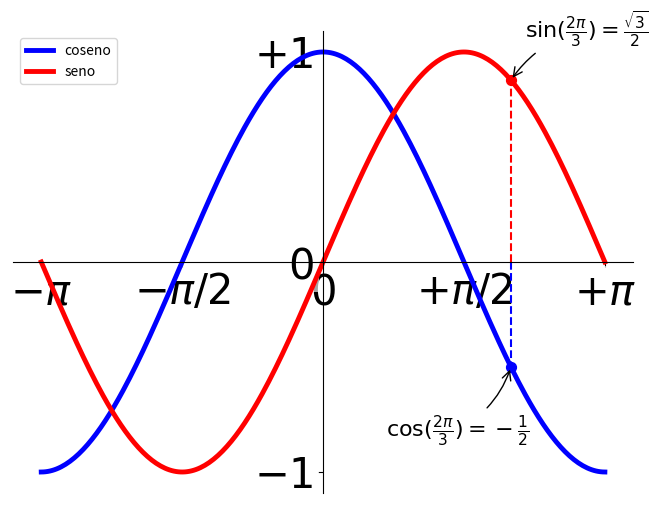

Write the Python code that produced this figure.
import numpy as nupy
import matplotlib.pyplot as plt

# crear una figura de 8 x 6 puntos especificos (points),
# usando 100 puntos por pulgada (dpi)
plt.figure(figsize=(8,6), dpi=80)

# crear un subgráfica
plt.subplot(111)

# creamos un conjunto de datos de -PI a +PI
# entre esos dos tenemos 256 valores
X = nupy.linspace(-nupy.pi,nupy.pi,256,endpoint=True)

# creamos los valores de salida para las Funciones
# seno y coseno , con respecto a los valores de entrada
# de "X"

C, S = nupy.cos(X), nupy.sin(X)

# gráficamos la función coseno
# con los siguiente atributos

# pagina de colores https://www.rapidtables.com/web/color/RGB_Color.html
plt.plot(X, C, color="blue", linewidth=3.5, linestyle='-', label='coseno')

# gráficamos la función seno
# con los siguiente atributos

#cambio de color
plt.plot(X, S, color="red", linewidth=3.5, linestyle='-', label='seno')

# ponemos donde queremos mostrar la leyenda
plt.legend(loc='upper left', frameon=True)

# limitamos el eje "x"
plt.xlim(X.min()*1.1, X.max()*1.1)

#limitamos el eje "y"
plt.ylim(C.min()*1.1, C.max()*1.1)

# definimos una marca de referencia para el eje
# "x" tanto inicial como final
plt.xticks([-nupy.pi, -nupy.pi/2, 0, nupy.pi/2, nupy.pi],
       [r'$-\pi$', r'$-\pi/2$', r'$0$', r'$+\pi/2$', r'$+\pi$'])

# definimos una marca de referencia para el eje
# "y" tanto inicial como final

plt.yticks([-1, 0, +1],
       [r'$-1$', r'$0$', r'$+1$'])

# establecemos la intesección de las líneas de los ejes
ax = plt.gca()
ax.spines['right'].set_color('none')
ax.spines['top'].set_color('none')
ax.xaxis.set_ticks_position('bottom')
ax.spines['bottom'].set_position(('data',0))
ax.yaxis.set_ticks_position('left')
ax.spines['left'].set_position(('data',0))

# damos estilo a las marcas de notación para que sean más visibles
for label in ax.get_xticklabels() + ax.get_yticklabels():
    label.set_fontsize(30)
    label.set_bbox(dict(facecolor='#ffffff', edgecolor='None', alpha=0.65 ))
# graficar un punto en ambas Funciones
# se elige el valor de punto a graficar
t = 2*nupy.pi/3
# graficamos el punto en la función coseno con los siguientes atributos
plt.plot([t,t],[0,nupy.cos(t)], color ='blue', linewidth=1.5, linestyle="--")
plt.scatter([t,],[nupy.cos(t),], 50, color ='blue')
# Damos notación al punto en la función coseno con formato de latex
plt.annotate(r'$\sin(\frac{2\pi}{3})=\frac{\sqrt{3}}{2}$',
             xy=(t, nupy.sin(t)), xycoords='data',
             xytext=(+10, +30), textcoords='offset points', fontsize=16,
             arrowprops=dict(arrowstyle="->", connectionstyle="arc3,rad=.2"))

#graficamos el punto en la función seno con los siguientes atributos
plt.plot([t,t],[0,nupy.sin(t)], color ='red', linewidth=1.5, linestyle="--")
plt.scatter([t,],[nupy.sin(t),], 50, color ='red')
# Damos notación al punto en la función seno con formato de latex
plt.annotate(r'$\cos(\frac{2\pi}{3})=-\frac{1}{2}$',
             xy=(t, nupy.cos(t)), xycoords='data',
             xytext=(-90, -50), textcoords='offset points', fontsize=16,
             arrowprops=dict(arrowstyle="->", connectionstyle="arc3,rad=.2"))

# notación de latex en conjunto de parametros de matplotlib
# https://matplotlib.org/api/pyplot_api.html#matplotlib.pyplot.annotate
# https://matplotlib.org/users/annotations_guide.html

# guardar gráfica con calidad de
# 80 pixeles por pulgada
plt.savefig("matplotlib_test_9.png",dpi=80)

# mostramos la gráfica creada
plt.show()
